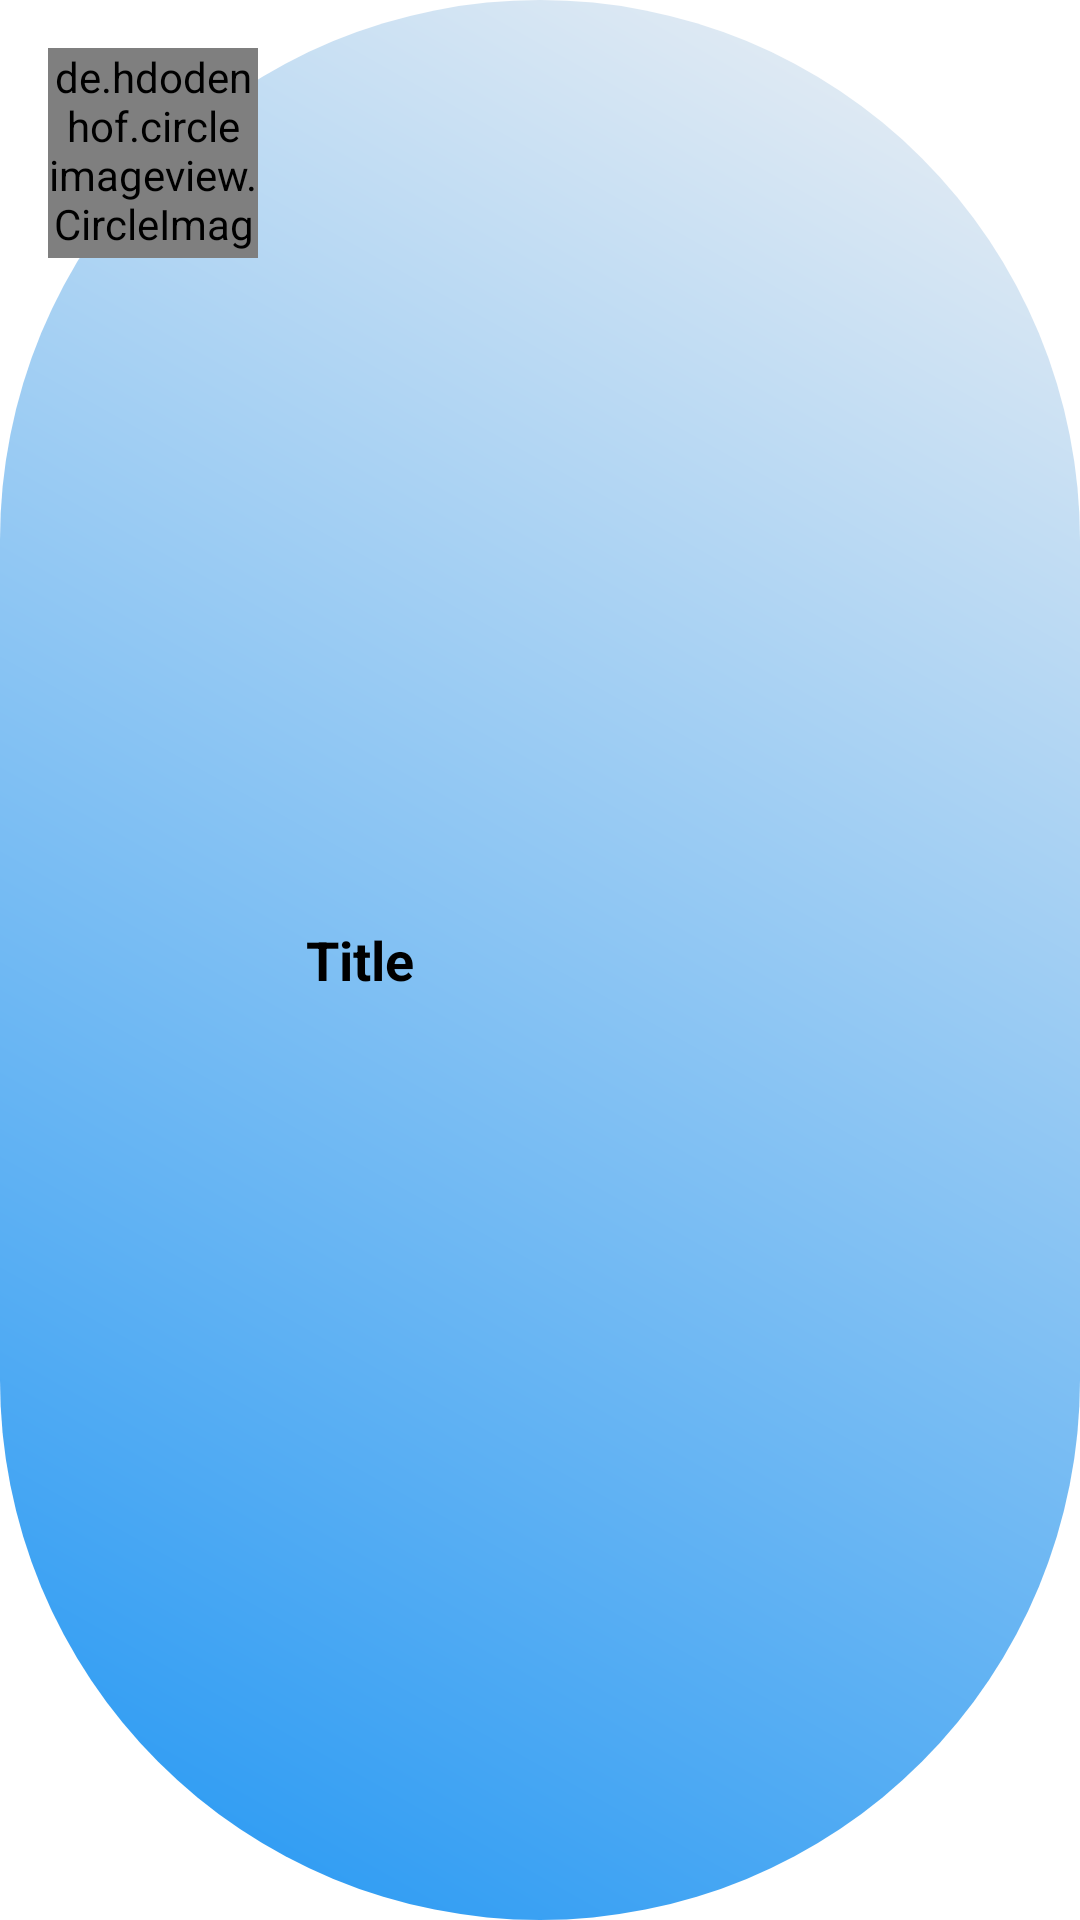

Android layout source for this screen:
<!-- AndroidManifest.xml: application theme Theme.Quizapp -->
<!-- res/layout/catogories_item.xml -->
<?xml version="1.0" encoding="utf-8"?>
<LinearLayout xmlns:android="http://schemas.android.com/apk/res/android"
    xmlns:app="http://schemas.android.com/apk/res-auto"
    android:orientation="horizontal"
    android:padding="16dp"
    android:background="@drawable/catogories_bg"
    android:layout_margin="6dp"
    android:layout_width="match_parent"
    android:layout_height="wrap_content">

    <de.hdodenhof.circleimageview.CircleImageView
        android:layout_width="70dp"
        android:layout_height="70dp"
        android:src="@color/colorPrimary"
        android:id="@+id/image_view"/>

    <TextView
        android:id="@+id/Title"
        android:layout_width="0dp"
        android:layout_height="match_parent"
        android:layout_weight="1"
        android:layout_marginStart="8dp"
        android:layout_marginEnd="8dp"
        android:text="Title"
        android:textColor="@android:color/black"
        android:textStyle="bold"
        android:textSize="18sp"
        android:gravity="center_vertical"
        android:padding="8dp"
        />
</LinearLayout>
<!-- resources referenced by this layout -->
<resources>
  <color name="colorPrimary">#03A9F4</color>
  <!-- drawable catogories_bg (drawable) -->
  <?xml version="1.0" encoding="utf-8"?>
  <shape xmlns:android="http://schemas.android.com/apk/res/android">
      <gradient android:angle="45"
          android:startColor="#2196F3"
          android:endColor="#F0F1F3"/>
      <corners
          android:radius="800dp"
          />
  </shape>
  <style name="Theme.Quizapp" parent="Theme.MaterialComponents.DayNight.DarkActionBar">
  
      </style>
</resources>
